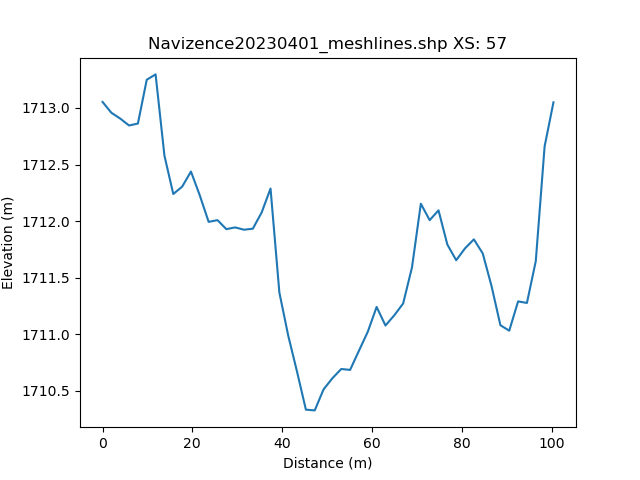

The data file committed next to this chart (first rows):
, h_distance, Elevation
0, 0.0, 1713
1, 0.9943, 1713
2, 1.989, 1713
3, 2.983, 1713
4, 3.977, 1713
5, 4.971, 1713
6, 5.966, 1713
7, 6.96, 1713
8, 7.954, 1713
9, 8.948, 1713
10, 9.943, 1713
11, 10.94, 1713
12, 11.93, 1713
13, 12.93, 1713
14, 13.92, 1713
15, 14.91, 1712
16, 15.91, 1712
17, 16.9, 1712
18, 17.9, 1712
19, 18.89, 1712
20, 19.89, 1712
21, 20.88, 1712
22, 21.87, 1712
23, 22.87, 1712
24, 23.86, 1712
25, 24.86, 1712
26, 25.85, 1712
27, 26.84, 1712
28, 27.84, 1712
29, 28.83, 1712
30, 29.83, 1712
31, 30.82, 1712
32, 31.82, 1712
33, 32.81, 1712
34, 33.8, 1712
35, 34.8, 1712
36, 35.79, 1712
37, 36.79, 1712
38, 37.78, 1712
39, 38.78, 1712
40, 39.77, 1711
41, 40.76, 1711
42, 41.76, 1711
43, 42.75, 1711
44, 43.75, 1710
45, 44.74, 1710
46, 45.74, 1710
47, 46.73, 1710
48, 47.72, 1710
49, 48.72, 1710
50, 49.71, 1711
51, 50.71, 1710
52, 51.7, 1711
53, 52.7, 1711
54, 53.69, 1711
55, 54.68, 1711
56, 55.68, 1711
57, 56.67, 1711
58, 57.67, 1711
59, 58.66, 1711
... 42 more rows
